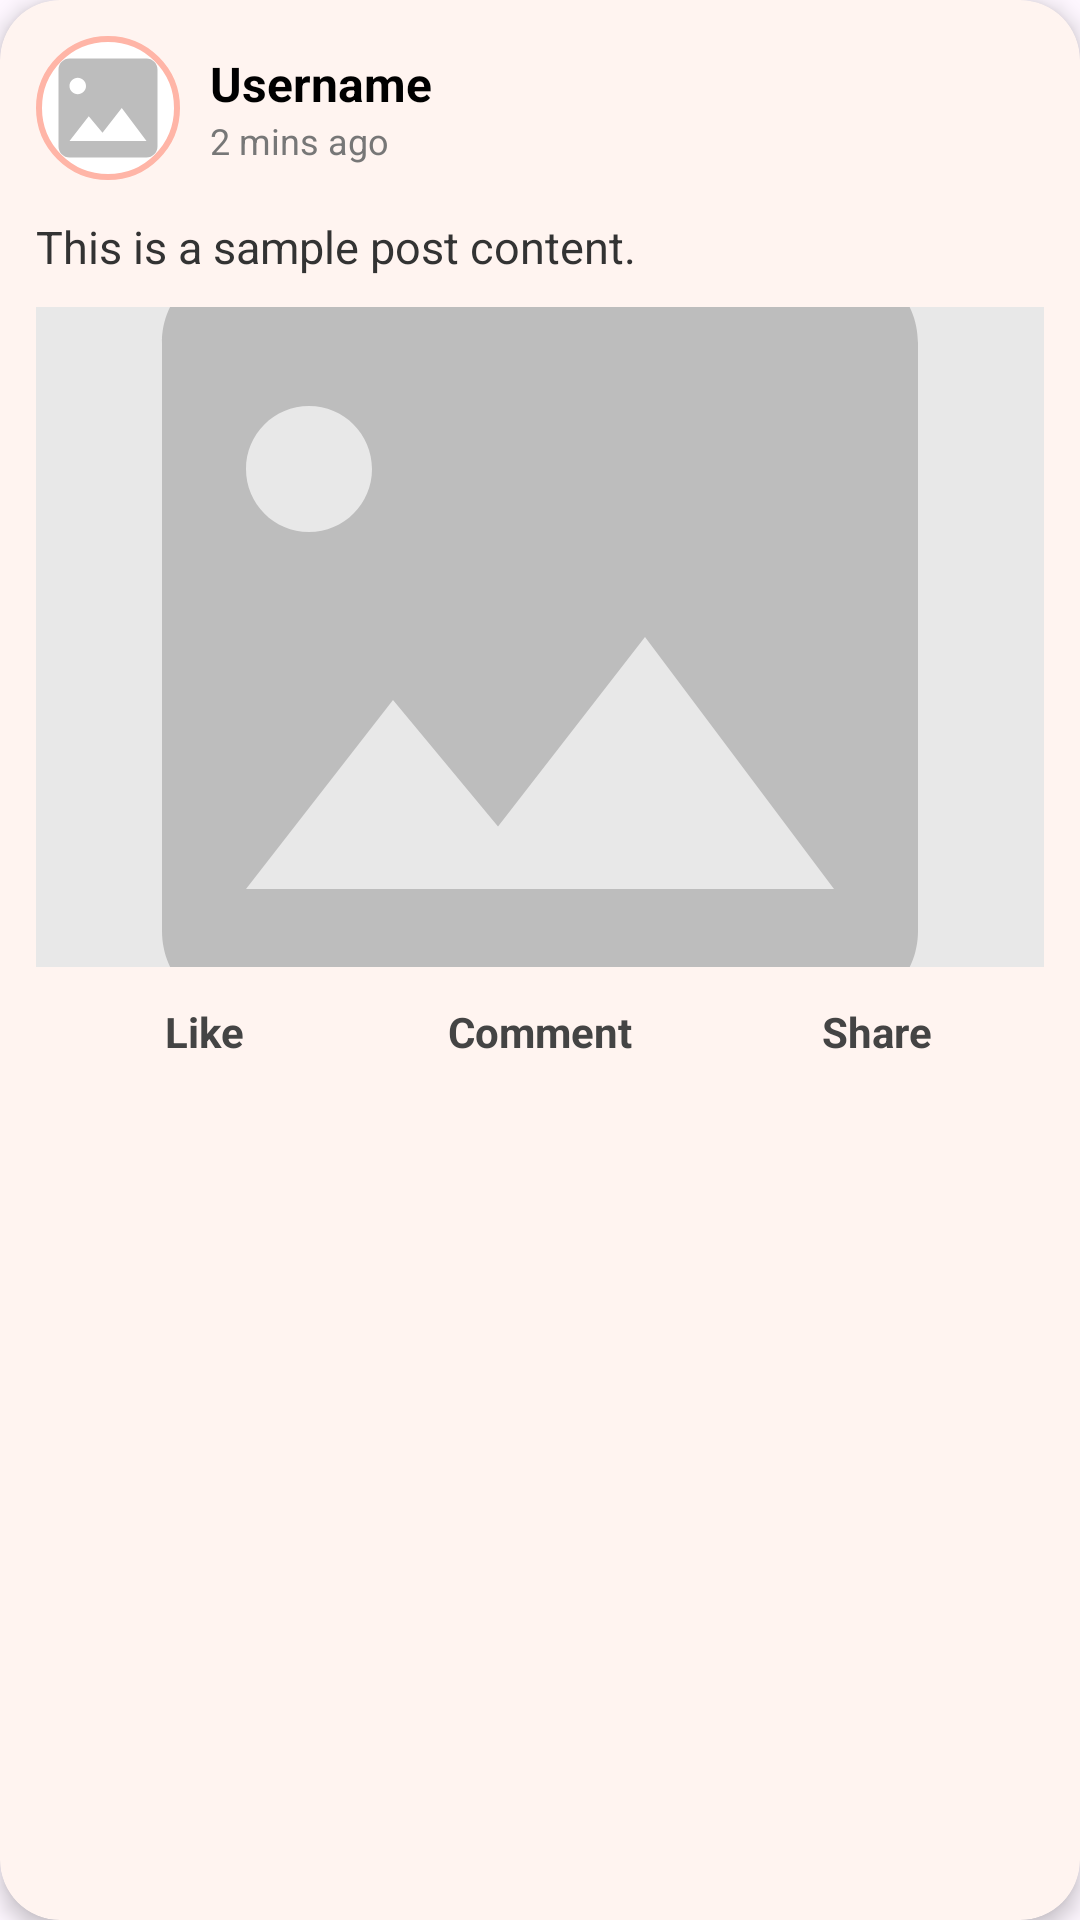

Reconstruct the res/layout file that produces this screen, plus the resources it refers to.
<!-- AndroidManifest.xml: application theme Theme.Hookyarn -->
<!-- res/layout/activity_item_post_feed.xml -->
<?xml version="1.0" encoding="utf-8"?>
<androidx.cardview.widget.CardView xmlns:android="http://schemas.android.com/apk/res/android"
    xmlns:app="http://schemas.android.com/apk/res-auto"
    android:layout_width="match_parent"
    android:layout_height="wrap_content"
    android:layout_margin="12dp"
    app:cardCornerRadius="20dp"
    app:cardElevation="4dp"
    app:cardBackgroundColor="#FFF4F0">

    <LinearLayout
        android:layout_width="match_parent"
        android:layout_height="wrap_content"
        android:orientation="vertical"
        android:padding="12dp">

        <LinearLayout
            android:layout_width="match_parent"
            android:layout_height="wrap_content"
            android:gravity="center_vertical"
            android:orientation="horizontal">

            <ImageView
                android:id="@+id/imgProfile"
                android:layout_width="48dp"
                android:layout_height="48dp"
                android:src="@drawable/ic_image_placeholder"
                android:scaleType="centerCrop"
                android:background="@drawable/circle_bg"
                android:padding="2dp" />

            <LinearLayout
                android:layout_width="wrap_content"
                android:layout_height="wrap_content"
                android:orientation="vertical"
                android:layout_marginStart="10dp">

                <TextView
                    android:id="@+id/txtUsername"
                    android:layout_width="wrap_content"
                    android:layout_height="wrap_content"
                    android:text="Username"
                    android:textStyle="bold"
                    android:textSize="16sp"
                    android:textColor="#000000" />

                <TextView
                    android:id="@+id/txtTime"
                    android:layout_width="wrap_content"
                    android:layout_height="wrap_content"
                    android:text="2 mins ago"
                    android:textSize="12sp"
                    android:textColor="#777777" />
            </LinearLayout>
        </LinearLayout>

        <TextView
            android:id="@+id/txtPost"
            android:layout_width="match_parent"
            android:layout_height="wrap_content"
            android:layout_marginTop="12dp"
            android:text="This is a sample post content."
            android:textColor="#333333"
            android:textSize="15sp" />

        <ImageView
            android:id="@+id/imgPost"
            android:layout_width="match_parent"
            android:layout_height="220dp"
            android:layout_marginTop="10dp"
            android:scaleType="centerCrop"
            android:src="@drawable/ic_image_placeholder"
            android:background="#E8E8E8" />

        <LinearLayout
            android:layout_width="match_parent"
            android:layout_height="wrap_content"
            android:layout_marginTop="12dp"
            android:gravity="center"
            android:orientation="horizontal">

            <TextView
                android:layout_width="0dp"
                android:layout_height="wrap_content"
                android:layout_weight="1"
                android:gravity="center"
                android:text="@string/label_like"
                android:textColor="#444444"
                android:textStyle="bold" />

            <TextView
                android:layout_width="0dp"
                android:layout_height="wrap_content"
                android:layout_weight="1"
                android:gravity="center"
                android:text="@string/label_comment"
                android:textColor="#444444"
                android:textStyle="bold" />

            <TextView
                android:layout_width="0dp"
                android:layout_height="wrap_content"
                android:layout_weight="1"
                android:gravity="center"
                android:text="@string/label_share"
                android:textColor="#444444"
                android:textStyle="bold" />
        </LinearLayout>

    </LinearLayout>

</androidx.cardview.widget.CardView>
<!-- resources referenced by this layout -->
<resources>
  <!-- drawable circle_bg (drawable) -->
  <?xml version="1.0" encoding="utf-8"?>
  <shape xmlns:android="http://schemas.android.com/apk/res/android"
      android:shape="oval">
  
      <solid android:color="#FFFFFF"/>
  
      <stroke
          android:width="2dp"
          android:color="#FFB5A7"/>
  
  </shape>
  <!-- drawable ic_image_placeholder (drawable) -->
  <?xml version="1.0" encoding="utf-8"?>
  <vector xmlns:android="http://schemas.android.com/apk/res/android"
      android:width="120dp"
      android:height="120dp"
      android:viewportWidth="24"
      android:viewportHeight="24">
  
      <path
          android:fillColor="#BDBDBD"
          android:pathData="M21,19V5C21,3.9 20.1,3 19,3H5C3.9,3 3,3.9 3,5V19C3,20.1 3.9,21 5,21H19C20.1,21 21,20.1 21,19ZM8.5,13.5L11,16.51L14.5,12L19,18H5L8.5,13.5ZM8,8C8,8.83 7.33,9.5 6.5,9.5S5,8.83 5,8S5.67,6.5 6.5,6.5S8,7.17 8,8Z"/>
  </vector>
  <string name="label_comment">Comment</string>
  <string name="label_like">Like</string>
  <string name="label_share">Share</string>
  <style name="Theme.Hookyarn" parent="Base.Theme.Hookyarn" />
  <style name="Base.Theme.Hookyarn" parent="Theme.Material3.DayNight.NoActionBar">
      </style>
</resources>
